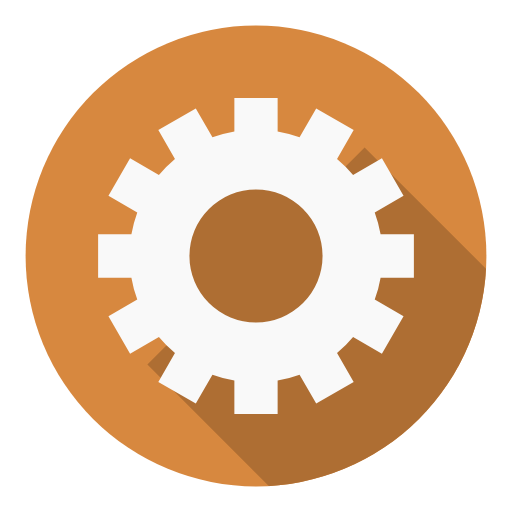
t = 0.00 s
t = 0.55 s: frame unchanged from t = 0.00 s, image omitted
t = 1.10 s: frame unchanged from t = 0.00 s, image omitted
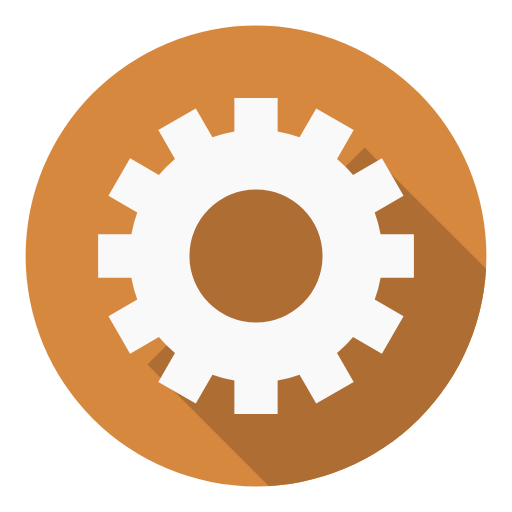
t = 1.65 s

The animated SVG that drew these frames (rendered in a browser with its animation timeline set to each time). Animation: 1 SMIL element (animateTransform=1); one cycle of 2.20 s, repeats indefinitely.

<svg class="lds-flat-gear" width="104px" height="104px" xmlns="http://www.w3.org/2000/svg" xmlns:xlink="http://www.w3.org/1999/xlink" viewBox="0 0 100 100"
     preserveAspectRatio="xMidYMid" style="background: none;">
    <defs>
        <mask id="lds-flat-gear-cf7f89c1836ec">
            <circle cx="50" cy="50" r="45" fill="#fff"></circle>
        </mask>
    </defs>
    <circle cx="50" cy="50" r="45" fill="#d7883f"></circle>
    <path d="M28.786796564403573 71.21320343559643 L39.39339828220179 60.60660171779821 A15 15 0 0 1 60.60660171779821 39.39339828220179 L71.21320343559643 28.786796564403577 L171.21320343559643 128.78679656440357 L128.78679656440357 171.21320343559643 Z"
          fill="rgb(174, 110, 51)" mask="url(#lds-flat-gear-cf7f89c1836ec)"></path>
    <g transform="translate(50,50)"
fill="#000000" stroke="none">
        <g transform="rotate(335.412)">
            <animateTransform attributeName="transform" type="rotate" values="0;360" keyTimes="0;1" dur="2.2s" repeatCount="indefinite"></animateTransform>
            <path d="M37.43995192304605 -6.5 L47.43995192304605 -6.5 L47.43995192304605 6.5 L37.43995192304605 6.5 A38 38 0 0 1 35.67394948182593 13.090810836924174 L35.67394948182593 13.090810836924174 L44.33420351967032 18.090810836924174 L37.83420351967032 29.34914108612188 L29.17394948182593 24.34914108612188 A38 38 0 0 1 24.34914108612188 29.17394948182593 L24.34914108612188 29.17394948182593 L29.34914108612188 37.83420351967032 L18.090810836924184 44.33420351967032 L13.090810836924183 35.67394948182593 A38 38 0 0 1 6.5 37.43995192304605 L6.5 37.43995192304605 L6.500000000000001 47.43995192304605 L-6.499999999999995 47.43995192304606 L-6.499999999999996 37.43995192304606 A38 38 0 0 1 -13.09081083692417 35.67394948182593 L-13.09081083692417 35.67394948182593 L-18.09081083692417 44.33420351967032 L-29.34914108612187 37.834203519670325 L-24.349141086121872 29.173949481825936 A38 38 0 0 1 -29.17394948182592 24.34914108612189 L-29.17394948182592 24.34914108612189 L-37.83420351967031 29.349141086121893 L-44.33420351967031 18.0908108369242 L-35.67394948182592 13.090810836924193 A38 38 0 0 1 -37.43995192304605 6.5000000000000036 L-37.43995192304605 6.5000000000000036 L-47.43995192304605 6.500000000000004 L-47.43995192304606 -6.499999999999993 L-37.43995192304606 -6.499999999999994 A38 38 0 0 1 -35.67394948182593 -13.090810836924167 L-35.67394948182593 -13.090810836924167 L-44.33420351967032 -18.090810836924163 L-37.834203519670325 -29.34914108612187 L-29.173949481825936 -24.34914108612187 A38 38 0 0 1 -24.349141086121893 -29.17394948182592 L-24.349141086121893 -29.17394948182592 L-29.349141086121897 -37.834203519670304 L-18.0908108369242 -44.334203519670304 L-13.090810836924195 -35.67394948182592 A38 38 0 0 1 -6.500000000000005 -37.43995192304605 L-6.500000000000005 -37.43995192304605 L-6.500000000000007 -47.43995192304605 L6.49999999999999 -47.43995192304606 L6.499999999999992 -37.43995192304606 A38 38 0 0 1 13.090810836924149 -35.67394948182594 L13.090810836924149 -35.67394948182594 L18.090810836924142 -44.33420351967033 L29.349141086121847 -37.83420351967034 L24.349141086121854 -29.17394948182595 A38 38 0 0 1 29.17394948182592 -24.349141086121893 L29.17394948182592 -24.349141086121893 L37.834203519670304 -29.349141086121897 L44.334203519670304 -18.0908108369242 L35.67394948182592 -13.090810836924197 A38 38 0 0 1 37.43995192304605 -6.500000000000007 M0 -20A20 20 0 1 0 0 20 A20 20 0 1 0 0 -20"
                  fill="#f9f9f9" transform="scale(0.65)"></path>
        </g>
    </g>
</svg>
